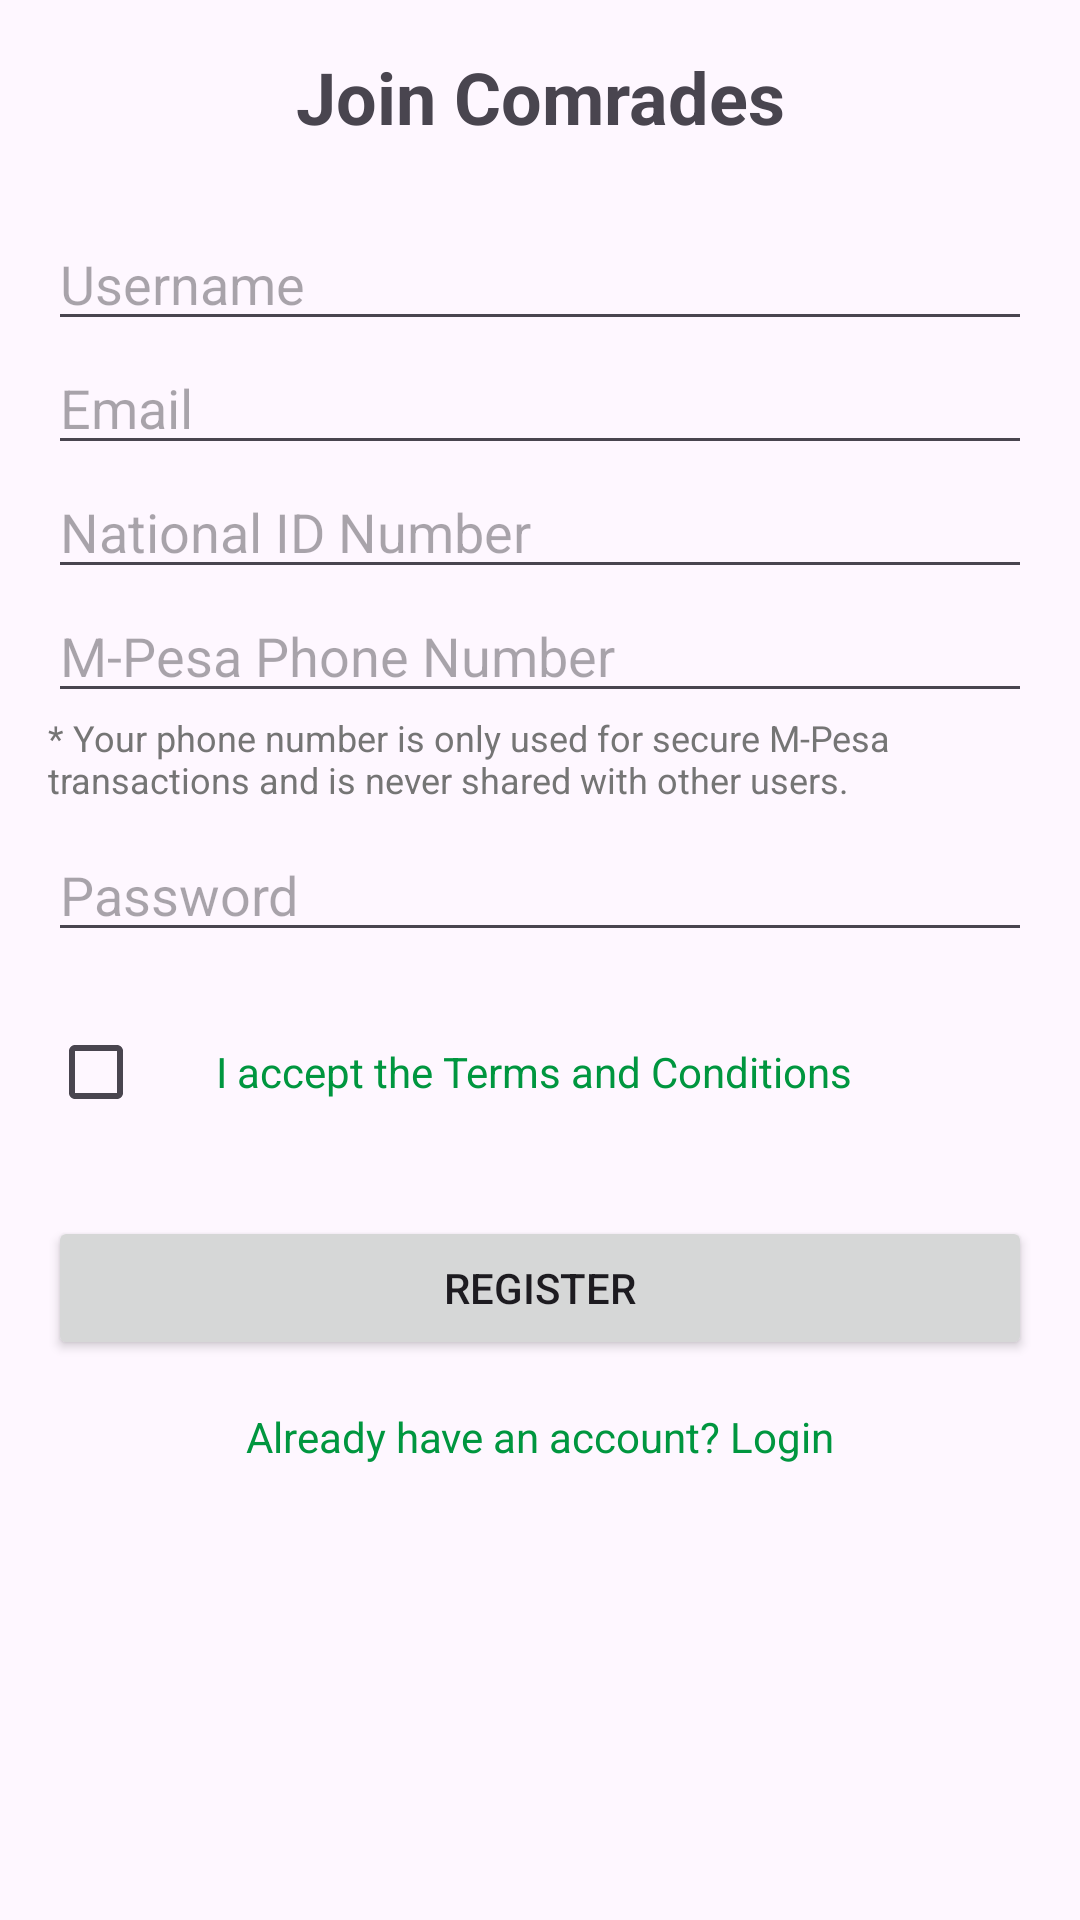

Layout XML and referenced resources for this Android screen:
<!-- AndroidManifest.xml: application theme Theme.Test -->
<!-- res/layout/fragment_registration.xml -->
<?xml version="1.0" encoding="utf-8"?>
<ScrollView xmlns:android="http://schemas.android.com/apk/res/android"
    xmlns:app="http://schemas.android.com/apk/res-auto"
    android:layout_width="match_parent"
    android:layout_height="match_parent"
    android:fillViewport="true">

    <androidx.constraintlayout.widget.ConstraintLayout
        android:layout_width="match_parent"
        android:layout_height="wrap_content"
        android:padding="16dp">

        <TextView
            android:id="@+id/textViewRegisterTitle"
            android:layout_width="wrap_content"
            android:layout_height="wrap_content"
            android:text="Join Comrades"
            android:textSize="24sp"
            android:textStyle="bold"
            app:layout_constraintTop_toTopOf="parent"
            app:layout_constraintStart_toStartOf="parent"
            app:layout_constraintEnd_toEndOf="parent" />

        <EditText
            android:id="@+id/editTextUsername"
            android:layout_width="0dp"
            android:layout_height="wrap_content"
            android:hint="@string/username_hint"
            android:inputType="textPersonName"
            android:layout_marginTop="24dp"
            app:layout_constraintEnd_toEndOf="parent"
            app:layout_constraintStart_toStartOf="parent"
            app:layout_constraintTop_toBottomOf="@id/textViewRegisterTitle" />

        <EditText
            android:id="@+id/editTextEmail"
            android:layout_width="0dp"
            android:layout_height="wrap_content"
            android:hint="@string/email_hint"
            android:inputType="textEmailAddress"
            app:layout_constraintEnd_toEndOf="parent"
            app:layout_constraintStart_toStartOf="parent"
            app:layout_constraintTop_toBottomOf="@+id/editTextUsername" />

        <EditText
            android:id="@+id/editTextNationalId"
            android:layout_width="0dp"
            android:layout_height="wrap_content"
            android:hint="National ID Number"
            android:inputType="number"
            app:layout_constraintEnd_toEndOf="parent"
            app:layout_constraintStart_toStartOf="parent"
            app:layout_constraintTop_toBottomOf="@+id/editTextEmail" />

        <EditText
            android:id="@+id/editTextPhoneNumber"
            android:layout_width="0dp"
            android:layout_height="wrap_content"
            android:hint="M-Pesa Phone Number"
            android:inputType="phone"
            app:layout_constraintEnd_toEndOf="parent"
            app:layout_constraintStart_toStartOf="parent"
            app:layout_constraintTop_toBottomOf="@+id/editTextNationalId" />

        <TextView
            android:id="@+id/textViewPhonePrivacyNote"
            android:layout_width="0dp"
            android:layout_height="wrap_content"
            android:text="* Your phone number is only used for secure M-Pesa transactions and is never shared with other users."
            android:textSize="12sp"
            android:textColor="#757575"
            app:layout_constraintTop_toBottomOf="@id/editTextPhoneNumber"
            app:layout_constraintStart_toStartOf="parent"
            app:layout_constraintEnd_toEndOf="parent" />

        <EditText
            android:id="@+id/editTextPassword"
            android:layout_width="0dp"
            android:layout_height="wrap_content"
            android:hint="@string/password_hint"
            android:inputType="textPassword"
            android:layout_marginTop="8dp"
            app:layout_constraintEnd_toEndOf="parent"
            app:layout_constraintStart_toStartOf="parent"
            app:layout_constraintTop_toBottomOf="@+id/textViewPhonePrivacyNote" />

        <LinearLayout
            android:id="@+id/layoutTerms"
            android:layout_width="0dp"
            android:layout_height="wrap_content"
            android:orientation="horizontal"
            android:gravity="center_vertical"
            android:layout_marginTop="16dp"
            app:layout_constraintEnd_toEndOf="parent"
            app:layout_constraintStart_toStartOf="parent"
            app:layout_constraintTop_toBottomOf="@+id/editTextPassword">

            <CheckBox
                android:id="@+id/checkBoxTerms"
                android:layout_width="wrap_content"
                android:layout_height="wrap_content" />

            <TextView
                android:id="@+id/textViewViewTerms"
                android:layout_width="wrap_content"
                android:layout_height="wrap_content"
                android:text="I accept the Terms and Conditions"
                android:textColor="?attr/colorPrimary"
                android:padding="8dp" />
        </LinearLayout>

        <Button
            android:id="@+id/buttonRegister"
            android:layout_width="0dp"
            android:layout_height="wrap_content"
            android:layout_marginTop="24dp"
            android:text="@string/register_button"
            app:layout_constraintEnd_toEndOf="parent"
            app:layout_constraintStart_toStartOf="parent"
            app:layout_constraintTop_toBottomOf="@+id/layoutTerms" />

        <TextView
            android:id="@+id/textViewLogin"
            android:layout_width="wrap_content"
            android:layout_height="wrap_content"
            android:layout_marginTop="16dp"
            android:text="@string/go_to_login"
            android:textColor="?attr/colorPrimary"
            app:layout_constraintEnd_toEndOf="parent"
            app:layout_constraintStart_toStartOf="parent"
            app:layout_constraintTop_toBottomOf="@+id/buttonRegister" />

    </androidx.constraintlayout.widget.ConstraintLayout>
</ScrollView>
<!-- resources referenced by this layout -->
<resources>
  <string name="email_hint">Email</string>
  <string name="go_to_login">Already have an account? Login</string>
  <string name="password_hint">Password</string>
  <string name="register_button">Register</string>
  <string name="username_hint">Username</string>
  <style name="Theme.Test" parent="Base.Theme.Test" />
  <style name="Base.Theme.Test" parent="Theme.Material3.Light.NoActionBar">
          
          <item name="colorPrimary">@color/jkuat_green</item>
          <item name="colorSecondary">@color/jkuat_blue</item>
          <item name="colorTertiary">@color/jkuat_yellow</item>
          <item name="android:statusBarColor">@color/jkuat_green</item>
      </style>
  <color name="jkuat_green">#00963f</color>
  <color name="jkuat_blue">#00509e</color>
  <color name="jkuat_yellow">#fcd116</color>
</resources>
